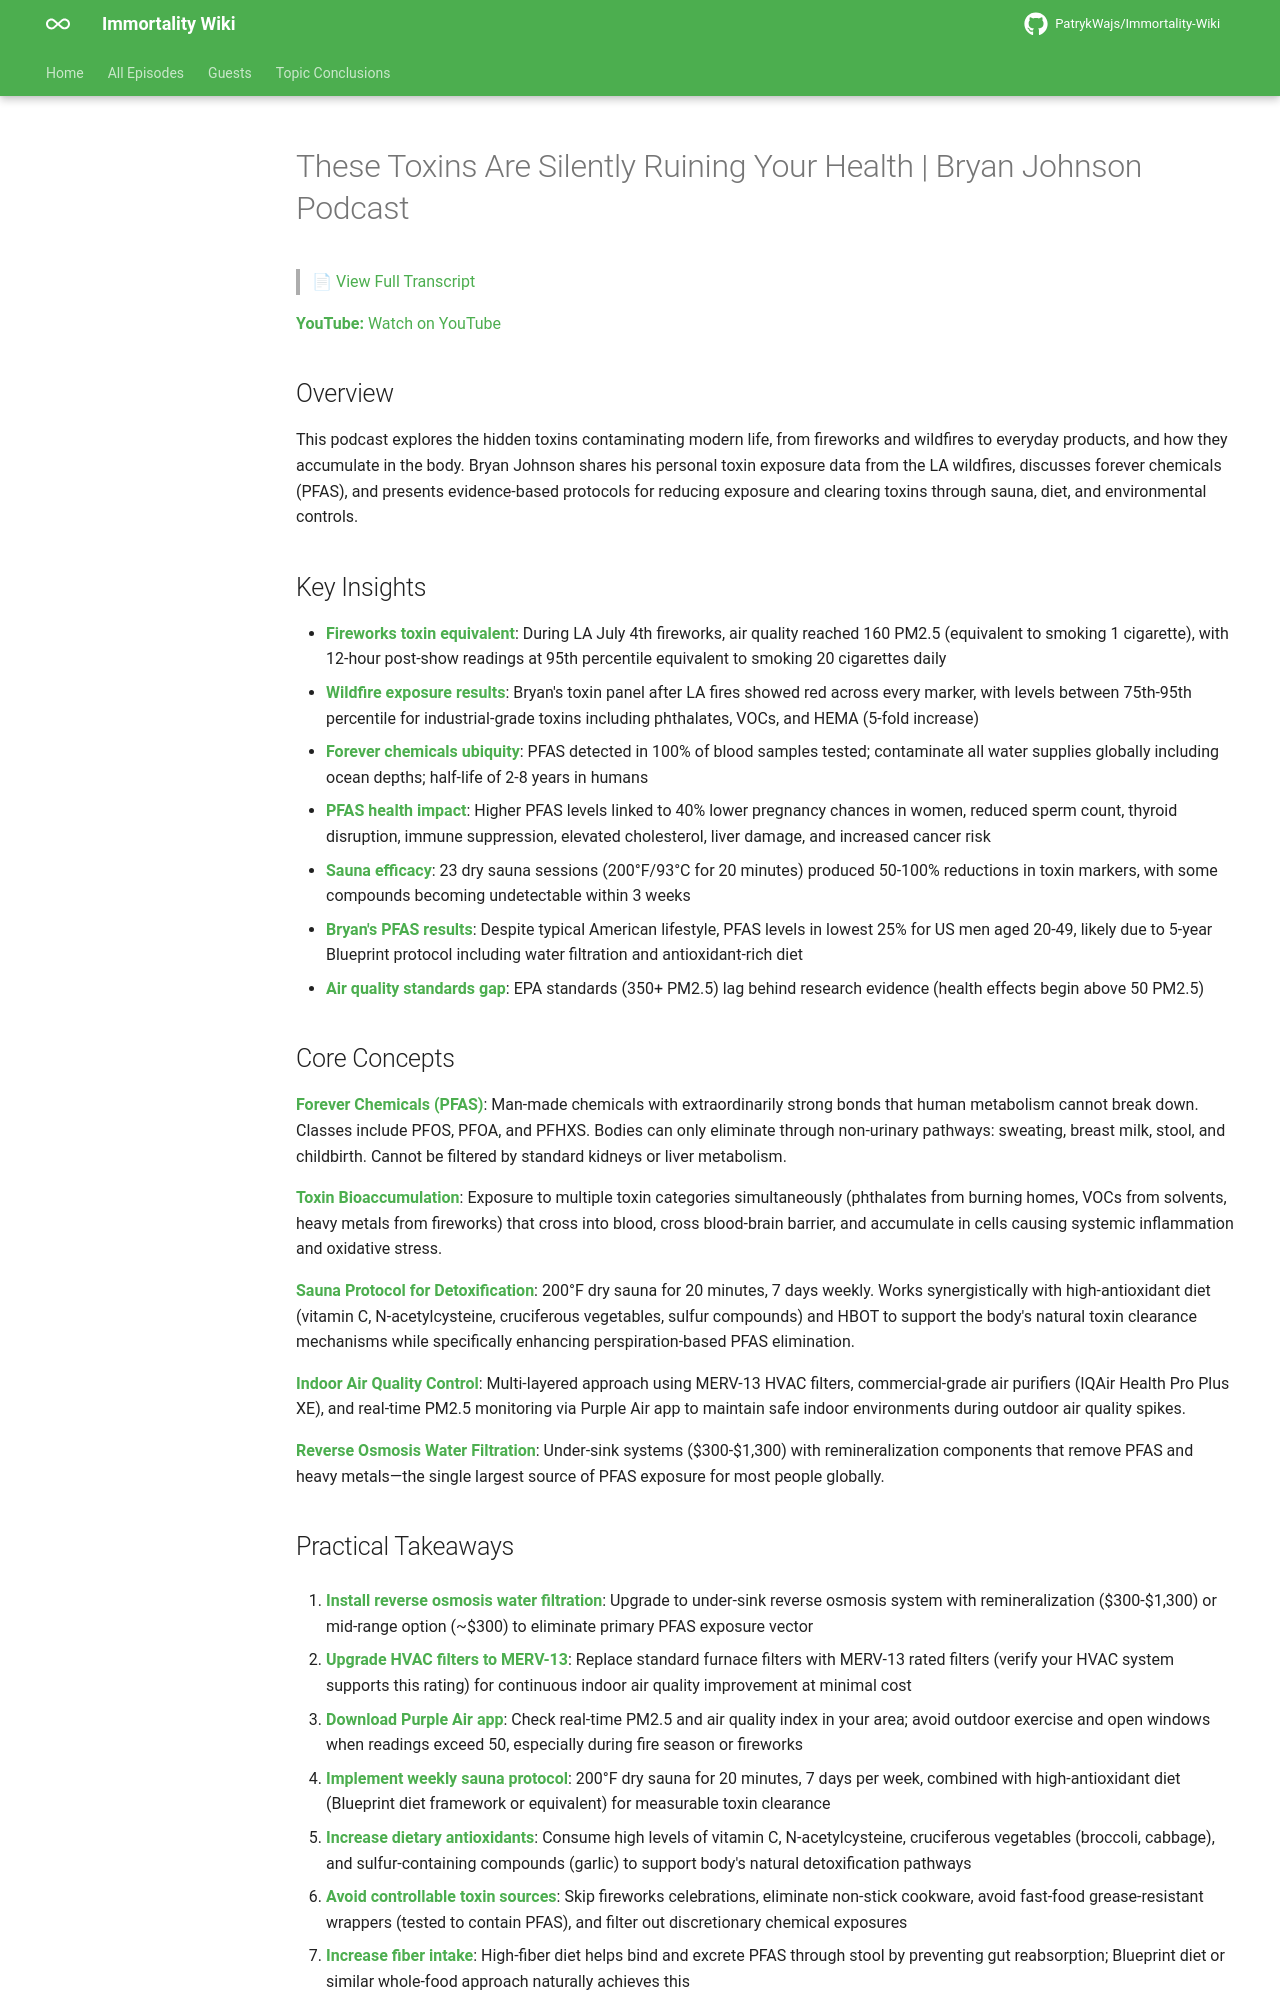

repository: PatrykWajs/Immortality-Wiki · page: Episodes/EP-111 - These Toxins Are Silently Ruining Your Health - Bryan Johnson Podcast/summary/index.html · generator: mkdocs

# These Toxins Are Silently Ruining Your Health | Bryan Johnson Podcast

> 📄 [View Full Transcript](transcript.md)

**YouTube:** [Watch on YouTube](https://www.youtube.com/watch?v=L-LXk0jHzG4)

## Overview

This podcast explores the hidden toxins contaminating modern life, from fireworks and wildfires to everyday products, and how they accumulate in the body. Bryan Johnson shares his personal toxin exposure data from the LA wildfires, discusses forever chemicals (PFAS), and presents evidence-based protocols for reducing exposure and clearing toxins through sauna, diet, and environmental controls.

## Key Insights

- **Fireworks toxin equivalent**: During LA July 4th fireworks, air quality reached 160 PM2.5 (equivalent to smoking 1 cigarette), with 12-hour post-show readings at 95th percentile equivalent to smoking 20 cigarettes daily
- **Wildfire exposure results**: Bryan's toxin panel after LA fires showed red across every marker, with levels between 75th-95th percentile for industrial-grade toxins including phthalates, VOCs, and HEMA (5-fold increase)
- **Forever chemicals ubiquity**: PFAS detected in 100% of blood samples tested; contaminate all water supplies globally including ocean depths; half-life of 2-8 years in humans
- **PFAS health impact**: Higher PFAS levels linked to 40% lower pregnancy chances in women, reduced sperm count, thyroid disruption, immune suppression, elevated cholesterol, liver damage, and increased cancer risk
- **Sauna efficacy**: 23 dry sauna sessions (200°F/93°C for 20 minutes) produced 50-100% reductions in toxin markers, with some compounds becoming undetectable within 3 weeks
- **Bryan's PFAS results**: Despite typical American lifestyle, PFAS levels in lowest 25% for US men aged 20-49, likely due to 5-year Blueprint protocol including water filtration and antioxidant-rich diet
- **Air quality standards gap**: EPA standards (350+ PM2.5) lag behind research evidence (health effects begin above 50 PM2.5)

## Core Concepts

**Forever Chemicals (PFAS)**: Man-made chemicals with extraordinarily strong bonds that human metabolism cannot break down. Classes include PFOS, PFOA, and PFHXS. Bodies can only eliminate through non-urinary pathways: sweating, breast milk, stool, and childbirth. Cannot be filtered by standard kidneys or liver metabolism.

**Toxin Bioaccumulation**: Exposure to multiple toxin categories simultaneously (phthalates from burning homes, VOCs from solvents, heavy metals from fireworks) that cross into blood, cross blood-brain barrier, and accumulate in cells causing systemic inflammation and oxidative stress.

**Sauna Protocol for Detoxification**: 200°F dry sauna for 20 minutes, 7 days weekly. Works synergistically with high-antioxidant diet (vitamin C, N-acetylcysteine, cruciferous vegetables, sulfur compounds) and HBOT to support the body's natural toxin clearance mechanisms while specifically enhancing perspiration-based PFAS elimination.

**Indoor Air Quality Control**: Multi-layered approach using MERV-13 HVAC filters, commercial-grade air purifiers (IQAir Health Pro Plus XE), and real-time PM2.5 monitoring via Purple Air app to maintain safe indoor environments during outdoor air quality spikes.

**Reverse Osmosis Water Filtration**: Under-sink systems ($300-$1,300) with remineralization components that remove PFAS and heavy metals—the single largest source of PFAS exposure for most people globally.
